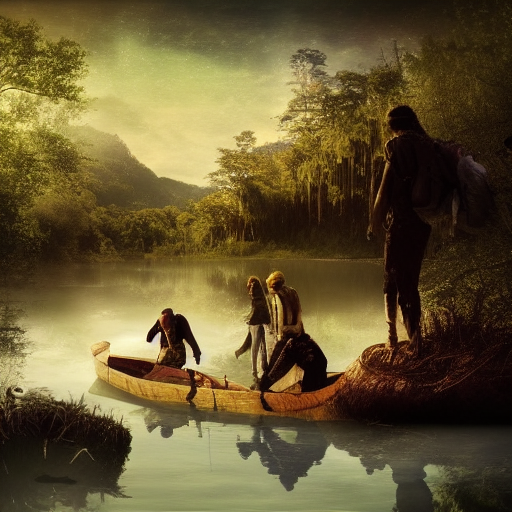
Generation parameters embedded in this image by AUTOMATIC1111 Stable Diffusion web UI or a fork of it (Forge, ...) (PNG 'parameters' text chunk):
landscape, people, epic scene, swamp
Steps: 55, Sampler: Euler a, CFG scale: 7, Seed: 2219282566, Size: 512x512, Model hash: 7460a6fa